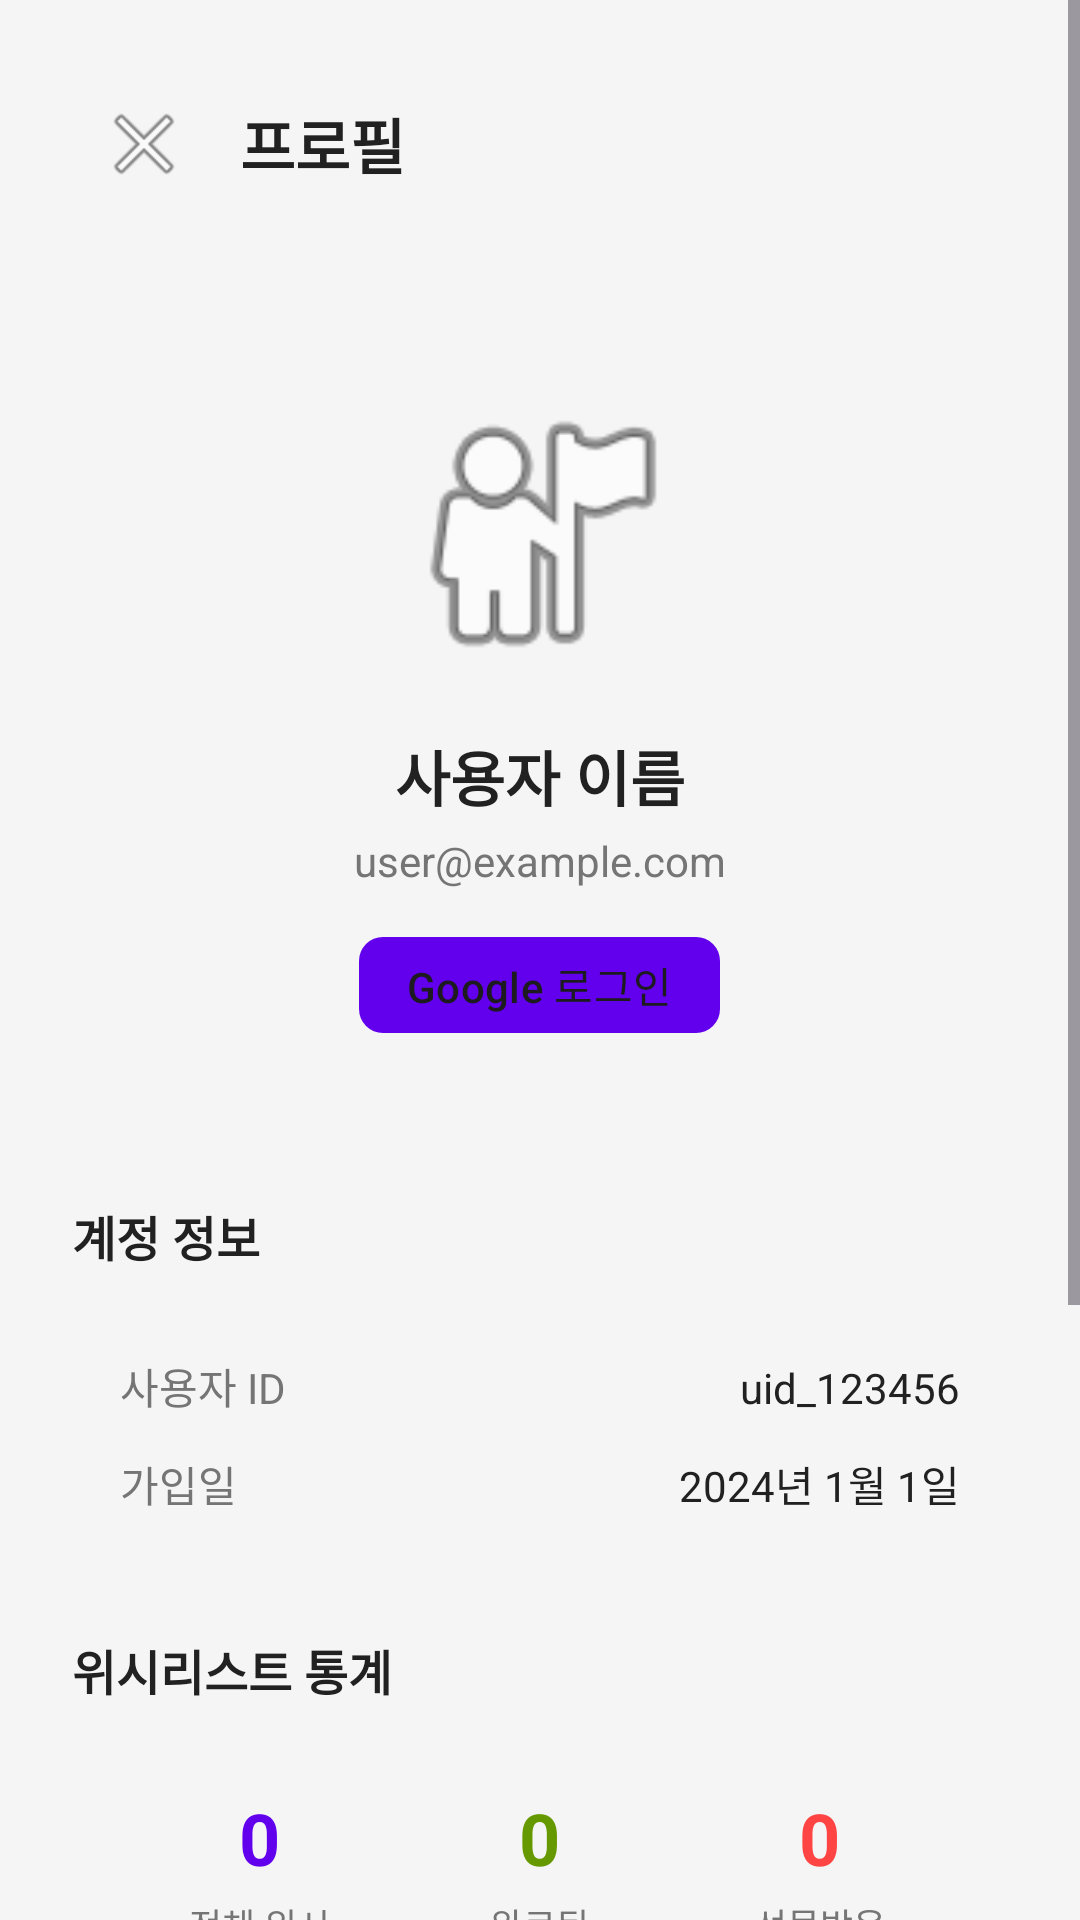

Layout XML and referenced resources for this Android screen:
<!-- AndroidManifest.xml: application theme Theme.WishListApp -->
<!-- res/layout/activity_profile.xml -->
<?xml version="1.0" encoding="utf-8"?>
<ScrollView xmlns:android="http://schemas.android.com/apk/res/android"
    xmlns:app="http://schemas.android.com/apk/res-auto"
    android:layout_width="match_parent"
    android:layout_height="match_parent"
    android:background="@color/background"
    android:fillViewport="true">

    <LinearLayout
        android:layout_width="match_parent"
        android:layout_height="wrap_content"
        android:orientation="vertical"
        android:padding="24dp">

        
        <LinearLayout
            android:layout_width="match_parent"
            android:layout_height="wrap_content"
            android:orientation="horizontal"
            android:gravity="center_vertical"
            android:layout_marginBottom="32dp">

            <ImageButton
                android:id="@+id/buttonBack"
                android:layout_width="48dp"
                android:layout_height="48dp"
                android:src="@android:drawable/ic_menu_close_clear_cancel"
                android:background="?attr/selectableItemBackgroundBorderless"
                android:contentDescription="뒤로 가기" />

            <TextView
                android:layout_width="0dp"
                android:layout_height="wrap_content"
                android:layout_weight="1"
                android:text="프로필"
                android:textSize="20sp"
                android:textStyle="bold"
                android:textColor="@color/text_primary"
                android:layout_marginStart="8dp" />
        </LinearLayout>

        
        <LinearLayout
            android:layout_width="match_parent"
            android:layout_height="wrap_content"
            android:orientation="vertical"
            android:gravity="center"
            android:padding="24dp"
            android:background="@drawable/card_background"
            android:layout_marginBottom="24dp">

            <ImageView
                android:id="@+id/imageProfile"
                android:layout_width="100dp"
                android:layout_height="100dp"
                android:src="@android:drawable/ic_menu_myplaces"
                android:scaleType="centerCrop"
                android:contentDescription="프로필 사진" />

            <TextView
                android:id="@+id/textDisplayName"
                android:layout_width="wrap_content"
                android:layout_height="wrap_content"
                android:text="사용자 이름"
                android:textSize="20sp"
                android:textStyle="bold"
                android:textColor="@color/text_primary"
                android:layout_marginTop="16dp" />

            <TextView
                android:id="@+id/textEmail"
                android:layout_width="wrap_content"
                android:layout_height="wrap_content"
                android:text="user@example.com"
                android:textSize="14sp"
                android:textColor="@color/text_secondary"
                android:layout_marginTop="4dp" />

            <com.google.android.material.chip.Chip
                android:id="@+id/chipProvider"
                android:layout_width="wrap_content"
                android:layout_height="wrap_content"
                android:text="Google 로그인"
                android:layout_marginTop="8dp"
                app:chipBackgroundColor="@color/primary"
                app:chipStrokeWidth="0dp" />
        </LinearLayout>

        
        <TextView
            android:layout_width="match_parent"
            android:layout_height="wrap_content"
            android:text="계정 정보"
            android:textSize="16sp"
            android:textStyle="bold"
            android:textColor="@color/text_primary"
            android:layout_marginBottom="12dp" />

        <LinearLayout
            android:layout_width="match_parent"
            android:layout_height="wrap_content"
            android:orientation="vertical"
            android:background="@drawable/card_background"
            android:padding="16dp"
            android:layout_marginBottom="24dp">

            
            <LinearLayout
                android:layout_width="match_parent"
                android:layout_height="wrap_content"
                android:orientation="horizontal"
                android:layout_marginBottom="12dp">

                <TextView
                    android:layout_width="0dp"
                    android:layout_height="wrap_content"
                    android:layout_weight="1"
                    android:text="사용자 ID"
                    android:textSize="14sp"
                    android:textColor="@color/text_secondary" />

                <TextView
                    android:id="@+id/textUserId"
                    android:layout_width="wrap_content"
                    android:layout_height="wrap_content"
                    android:text="uid_123456"
                    android:textSize="14sp"
                    android:textColor="@color/text_primary"
                    android:maxLines="1"
                    android:ellipsize="end" />
            </LinearLayout>

            
            <LinearLayout
                android:layout_width="match_parent"
                android:layout_height="wrap_content"
                android:orientation="horizontal">

                <TextView
                    android:layout_width="0dp"
                    android:layout_height="wrap_content"
                    android:layout_weight="1"
                    android:text="가입일"
                    android:textSize="14sp"
                    android:textColor="@color/text_secondary" />

                <TextView
                    android:id="@+id/textCreatedAt"
                    android:layout_width="wrap_content"
                    android:layout_height="wrap_content"
                    android:text="2024년 1월 1일"
                    android:textSize="14sp"
                    android:textColor="@color/text_primary" />
            </LinearLayout>
        </LinearLayout>

        
        <TextView
            android:layout_width="match_parent"
            android:layout_height="wrap_content"
            android:text="위시리스트 통계"
            android:textSize="16sp"
            android:textStyle="bold"
            android:textColor="@color/text_primary"
            android:layout_marginBottom="12dp" />

        <LinearLayout
            android:layout_width="match_parent"
            android:layout_height="wrap_content"
            android:orientation="horizontal"
            android:background="@drawable/card_background"
            android:padding="16dp"
            android:layout_marginBottom="24dp">

            
            <LinearLayout
                android:layout_width="0dp"
                android:layout_height="wrap_content"
                android:layout_weight="1"
                android:orientation="vertical"
                android:gravity="center">

                <TextView
                    android:id="@+id/textTotalWishes"
                    android:layout_width="wrap_content"
                    android:layout_height="wrap_content"
                    android:text="0"
                    android:textSize="24sp"
                    android:textStyle="bold"
                    android:textColor="@color/primary" />

                <TextView
                    android:layout_width="wrap_content"
                    android:layout_height="wrap_content"
                    android:text="전체 위시"
                    android:textSize="12sp"
                    android:textColor="@color/text_secondary"
                    android:layout_marginTop="4dp" />
            </LinearLayout>

            
            <LinearLayout
                android:layout_width="0dp"
                android:layout_height="wrap_content"
                android:layout_weight="1"
                android:orientation="vertical"
                android:gravity="center">

                <TextView
                    android:id="@+id/textCompletedWishes"
                    android:layout_width="wrap_content"
                    android:layout_height="wrap_content"
                    android:text="0"
                    android:textSize="24sp"
                    android:textStyle="bold"
                    android:textColor="@android:color/holo_green_dark" />

                <TextView
                    android:layout_width="wrap_content"
                    android:layout_height="wrap_content"
                    android:text="완료됨"
                    android:textSize="12sp"
                    android:textColor="@color/text_secondary"
                    android:layout_marginTop="4dp" />
            </LinearLayout>

            
            <LinearLayout
                android:layout_width="0dp"
                android:layout_height="wrap_content"
                android:layout_weight="1"
                android:orientation="vertical"
                android:gravity="center">

                <TextView
                    android:id="@+id/textGiftedWishes"
                    android:layout_width="wrap_content"
                    android:layout_height="wrap_content"
                    android:text="0"
                    android:textSize="24sp"
                    android:textStyle="bold"
                    android:textColor="@android:color/holo_red_light" />

                <TextView
                    android:layout_width="wrap_content"
                    android:layout_height="wrap_content"
                    android:text="선물받음"
                    android:textSize="12sp"
                    android:textColor="@color/text_secondary"
                    android:layout_marginTop="4dp" />
            </LinearLayout>
        </LinearLayout>

        
        <Button
            android:id="@+id/buttonShareWishlist"
            style="@style/Widget.Material3.Button"
            android:layout_width="match_parent"
            android:layout_height="wrap_content"
            android:text="내 위시리스트 공유하기"
            android:textSize="16sp"
            android:padding="14dp"
            android:layout_marginBottom="24dp" />

        
        <Button
            android:id="@+id/buttonLogout"
            style="@style/Widget.Material3.Button.OutlinedButton"
            android:layout_width="match_parent"
            android:layout_height="wrap_content"
            android:text="로그아웃"
            android:textSize="16sp"
            android:padding="14dp"
            android:layout_marginBottom="12dp" />

        <Button
            android:id="@+id/buttonDeleteAccount"
            style="@style/Widget.Material3.Button.TextButton"
            android:layout_width="match_parent"
            android:layout_height="wrap_content"
            android:text="계정 삭제"
            android:textSize="14sp"
            android:textColor="@android:color/holo_red_dark" />

        
        <TextView
            android:layout_width="match_parent"
            android:layout_height="wrap_content"
            android:text="위시리스트 앱 v1.0.0"
            android:textSize="11sp"
            android:textColor="@color/text_hint"
            android:gravity="center"
            android:layout_marginTop="24dp" />
    </LinearLayout>
</ScrollView>
<!-- resources referenced by this layout -->
<resources>
  <color name="background">#F5F5F5</color>
  <color name="primary">#6200EE</color>
  <color name="text_hint">#BDBDBD</color>
  <color name="text_primary">#212121</color>
  <color name="text_secondary">#757575</color>
  <style name="Theme.WishListApp" parent="Theme.Material3.Light.NoActionBar">
          
          <item name="colorPrimary">@color/primary</item>
          <item name="colorPrimaryVariant">@color/primary_dark</item>
          <item name="colorOnPrimary">@color/white</item>
          
          
          <item name="colorSecondary">@color/accent</item>
          <item name="colorSecondaryVariant">@color/accent_dark</item>
          <item name="colorOnSecondary">@color/black</item>
          
          
          <item name="android:statusBarColor">@color/primary_dark</item>
          
          
          <item name="android:windowBackground">@color/background</item>
          
          
          <item name="colorError">@color/error</item>
      </style>
  <color name="primary_dark">#3700B3</color>
  <color name="white">#FFFFFFFF</color>
  <color name="accent">#03DAC6</color>
  <color name="accent_dark">#018786</color>
  <color name="black">#FF000000</color>
  <color name="error">#B00020</color>
</resources>
